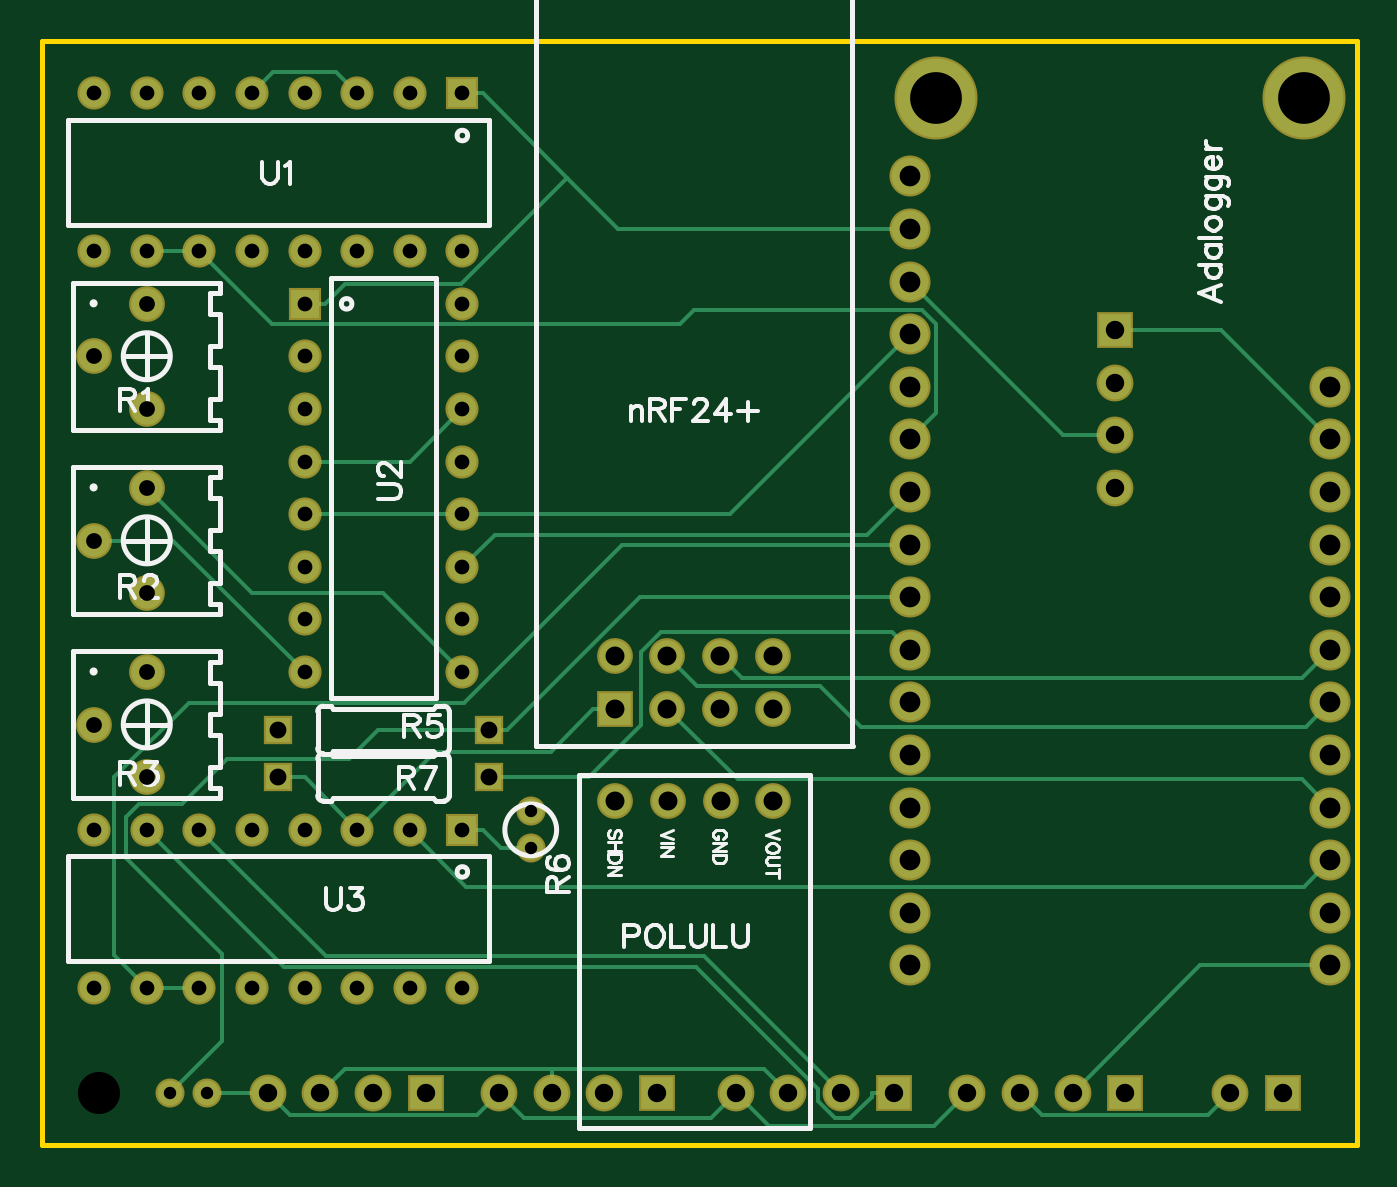
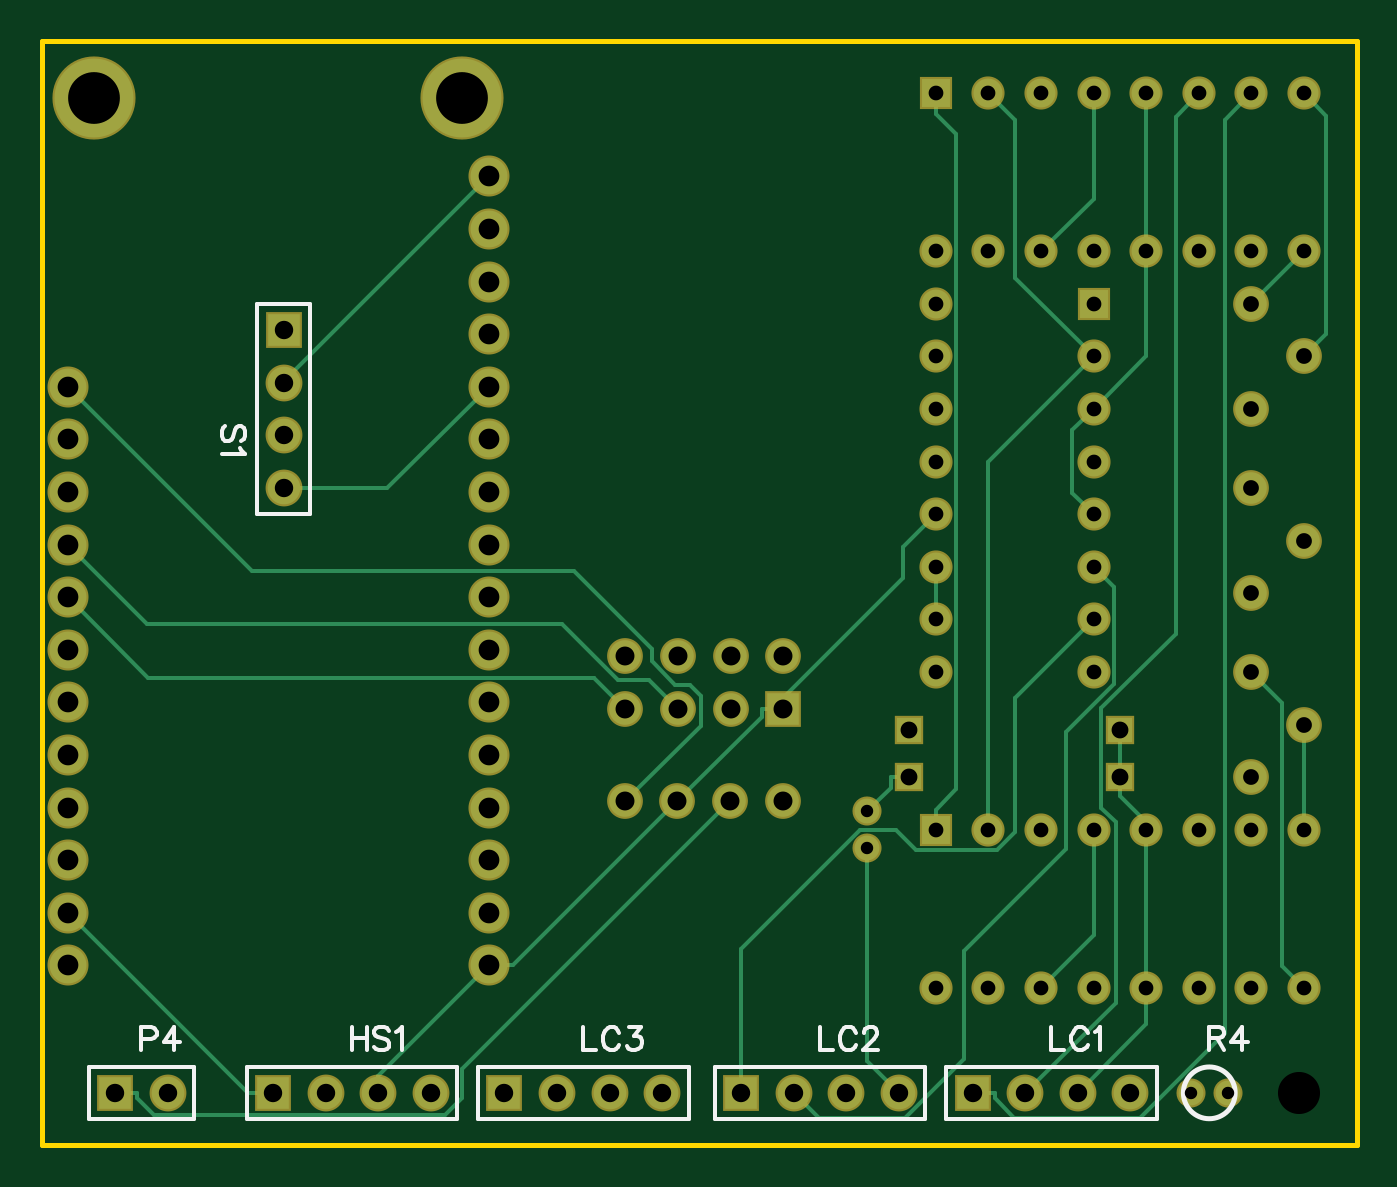
Circuit board: 9 layer files. Board 63.5 x 53.3 mm.
- outline: Gerber_BoardOutline.GKO (503 bytes)
- bottom_copper: Gerber_BottomLayer.GBL (6470 bytes)
- bottom_silk: Gerber_BottomSilkLayer.GBO (4987 bytes)
- bottom_mask: Gerber_BottomSolderMaskLayer.GBS (3388 bytes)
- top_copper: Gerber_TopLayer.GTL (6571 bytes)
- top_silk: Gerber_TopSilkLayer.GTO (16533 bytes)
- top_mask: Gerber_TopSolderMaskLayer.GTS (3385 bytes)
- drill: Gerber_drill_NPTH.DRL (129 bytes)
- drill: Gerber_drill_PTH.DRL (2335 bytes)

=== outline: Gerber_BoardOutline.GKO ===
G04 ---------------------------- Layer name :KeepOutLayer*
G04 EasyEDA v5.6.15, Thu, 02 Aug 2018 08:18:31 GMT*
G04 cc4900fb0f2e4d9197698a7e792d27c9*
G04 Gerber Generator version 0.2*
G04 Scale: 100 percent, Rotated: No, Reflected: No *
G04 Dimensions in millimeters *
G04 leading zeros omitted , absolute positions ,3 integer and 3 decimal *
%FSLAX33Y33*%
%MOMM*%
G90*
G71D02*

%ADD10C,0.254000*%
G54D10*
G01X0Y53340D02*
G01X63500Y53340D01*
G01X63500Y0D01*
G01X0Y0D01*
G01X0Y53340D01*

%LPD*%
M00*
M02*

=== bottom_copper: Gerber_BottomLayer.GBL (6470 bytes, source omitted) ===
=== bottom_silk: Gerber_BottomSilkLayer.GBO ===
G04 ---------------------------- Layer name :BOTTOM SILK LAYER*
G04 EasyEDA v5.6.15, Thu, 02 Aug 2018 08:18:31 GMT*
G04 cc4900fb0f2e4d9197698a7e792d27c9*
G04 Gerber Generator version 0.2*
G04 Scale: 100 percent, Rotated: No, Reflected: No *
G04 Dimensions in millimeters *
G04 leading zeros omitted , absolute positions ,3 integer and 3 decimal *
%FSLAX33Y33*%
%MOMM*%
G90*
G71D02*

%ADD10C,0.254000*%
%ADD23C,0.177800*%
%ADD25C,0.203200*%
%ADD26C,0.202999*%

%LPD*%
G54D25*
G01X56134Y3810D02*
G01X56134Y1295D01*
G01X61214Y1295D01*
G01X61214Y3810D01*
G01X56134Y3810D01*
G01X9652Y3810D02*
G01X9652Y1270D01*
G01X19812Y1270D01*
G01X19812Y3810D01*
G01X17907Y3810D01*
G54D26*
G01X9652Y3810D02*
G01X17907Y3810D01*
G54D25*
G01X20828Y3810D02*
G01X20828Y1270D01*
G01X30988Y1270D01*
G01X30988Y3810D01*
G01X29083Y3810D01*
G54D26*
G01X20828Y3810D02*
G01X29083Y3810D01*
G54D25*
G01X32258Y3810D02*
G01X32258Y1270D01*
G01X42418Y1270D01*
G01X42418Y3810D01*
G01X40513Y3810D01*
G54D26*
G01X32258Y3810D02*
G01X40513Y3810D01*
G54D25*
G01X43434Y3810D02*
G01X43434Y1270D01*
G01X53594Y1270D01*
G01X53594Y3810D01*
G01X51689Y3810D01*
G54D26*
G01X43434Y3810D02*
G01X51689Y3810D01*
G54D25*
G01X50546Y30480D02*
G01X53086Y30480D01*
G01X53086Y40640D01*
G01X50546Y40640D01*
G01X50546Y38735D01*
G54D26*
G01X50546Y30480D02*
G01X50546Y38735D01*
G54D23*
G01X58674Y5702D02*
G01X58674Y4612D01*
G01X58674Y5702D02*
G01X58206Y5702D01*
G01X58051Y5651D01*
G01X57998Y5600D01*
G01X57947Y5496D01*
G01X57947Y5339D01*
G01X57998Y5234D01*
G01X58051Y5184D01*
G01X58206Y5130D01*
G01X58674Y5130D01*
G01X57083Y5702D02*
G01X57604Y4975D01*
G01X56824Y4975D01*
G01X57083Y5702D02*
G01X57083Y4612D01*
G01X7112Y5702D02*
G01X7112Y4612D01*
G01X7112Y5702D02*
G01X6644Y5702D01*
G01X6489Y5651D01*
G01X6436Y5600D01*
G01X6385Y5496D01*
G01X6385Y5392D01*
G01X6436Y5288D01*
G01X6489Y5234D01*
G01X6644Y5184D01*
G01X7112Y5184D01*
G01X6748Y5184D02*
G01X6385Y4612D01*
G01X5521Y5702D02*
G01X6042Y4975D01*
G01X5262Y4975D01*
G01X5521Y5702D02*
G01X5521Y4612D01*
G01X14732Y5702D02*
G01X14732Y4612D01*
G01X14732Y4612D02*
G01X14109Y4612D01*
G01X12987Y5443D02*
G01X13037Y5547D01*
G01X13141Y5651D01*
G01X13246Y5702D01*
G01X13454Y5702D01*
G01X13558Y5651D01*
G01X13662Y5547D01*
G01X13713Y5443D01*
G01X13766Y5288D01*
G01X13766Y5029D01*
G01X13713Y4871D01*
G01X13662Y4767D01*
G01X13558Y4663D01*
G01X13454Y4612D01*
G01X13246Y4612D01*
G01X13141Y4663D01*
G01X13037Y4767D01*
G01X12987Y4871D01*
G01X12644Y5496D02*
G01X12539Y5547D01*
G01X12382Y5702D01*
G01X12382Y4612D01*
G01X25908Y5702D02*
G01X25908Y4612D01*
G01X25908Y4612D02*
G01X25285Y4612D01*
G01X24163Y5443D02*
G01X24213Y5547D01*
G01X24317Y5651D01*
G01X24422Y5702D01*
G01X24630Y5702D01*
G01X24734Y5651D01*
G01X24838Y5547D01*
G01X24889Y5443D01*
G01X24942Y5288D01*
G01X24942Y5029D01*
G01X24889Y4871D01*
G01X24838Y4767D01*
G01X24734Y4663D01*
G01X24630Y4612D01*
G01X24422Y4612D01*
G01X24317Y4663D01*
G01X24213Y4767D01*
G01X24163Y4871D01*
G01X23766Y5443D02*
G01X23766Y5496D01*
G01X23715Y5600D01*
G01X23662Y5651D01*
G01X23558Y5702D01*
G01X23352Y5702D01*
G01X23248Y5651D01*
G01X23195Y5600D01*
G01X23144Y5496D01*
G01X23144Y5392D01*
G01X23195Y5288D01*
G01X23299Y5130D01*
G01X23820Y4612D01*
G01X23091Y4612D01*
G01X37338Y5702D02*
G01X37338Y4612D01*
G01X37338Y4612D02*
G01X36715Y4612D01*
G01X35593Y5443D02*
G01X35643Y5547D01*
G01X35747Y5651D01*
G01X35852Y5702D01*
G01X36060Y5702D01*
G01X36164Y5651D01*
G01X36268Y5547D01*
G01X36319Y5443D01*
G01X36372Y5288D01*
G01X36372Y5029D01*
G01X36319Y4871D01*
G01X36268Y4767D01*
G01X36164Y4663D01*
G01X36060Y4612D01*
G01X35852Y4612D01*
G01X35747Y4663D01*
G01X35643Y4767D01*
G01X35593Y4871D01*
G01X35145Y5702D02*
G01X34574Y5702D01*
G01X34886Y5288D01*
G01X34729Y5288D01*
G01X34625Y5234D01*
G01X34574Y5184D01*
G01X34521Y5029D01*
G01X34521Y4925D01*
G01X34574Y4767D01*
G01X34678Y4663D01*
G01X34833Y4612D01*
G01X34988Y4612D01*
G01X35145Y4663D01*
G01X35196Y4716D01*
G01X35250Y4820D01*
G01X48514Y5702D02*
G01X48514Y4612D01*
G01X47787Y5702D02*
G01X47787Y4612D01*
G01X48514Y5184D02*
G01X47787Y5184D01*
G01X46715Y5547D02*
G01X46819Y5651D01*
G01X46977Y5702D01*
G01X47183Y5702D01*
G01X47340Y5651D01*
G01X47444Y5547D01*
G01X47444Y5443D01*
G01X47391Y5339D01*
G01X47340Y5288D01*
G01X47236Y5234D01*
G01X46923Y5130D01*
G01X46819Y5080D01*
G01X46769Y5029D01*
G01X46715Y4925D01*
G01X46715Y4767D01*
G01X46819Y4663D01*
G01X46977Y4612D01*
G01X47183Y4612D01*
G01X47340Y4663D01*
G01X47444Y4767D01*
G01X46372Y5496D02*
G01X46268Y5547D01*
G01X46113Y5702D01*
G01X46113Y4612D01*
G01X53847Y34010D02*
G01X53743Y34114D01*
G01X53693Y34269D01*
G01X53693Y34477D01*
G01X53743Y34632D01*
G01X53847Y34737D01*
G01X53952Y34737D01*
G01X54056Y34686D01*
G01X54107Y34632D01*
G01X54160Y34528D01*
G01X54264Y34216D01*
G01X54315Y34114D01*
G01X54366Y34061D01*
G01X54470Y34010D01*
G01X54627Y34010D01*
G01X54731Y34114D01*
G01X54782Y34269D01*
G01X54782Y34477D01*
G01X54731Y34632D01*
G01X54627Y34737D01*
G01X53898Y33667D02*
G01X53847Y33563D01*
G01X53693Y33406D01*
G01X54782Y33406D01*
G54D10*
G75*
G01X8362Y2540D02*
G03X8362Y2540I-1250J0D01*
G01*
M00*
M02*

=== bottom_mask: Gerber_BottomSolderMaskLayer.GBS ===
G04 ---------------------------- Layer name :BOTTOM SOLDER LAYER*
G04 EasyEDA v5.6.15, Thu, 02 Aug 2018 08:18:31 GMT*
G04 cc4900fb0f2e4d9197698a7e792d27c9*
G04 Gerber Generator version 0.2*
G04 Scale: 100 percent, Rotated: No, Reflected: No *
G04 Dimensions in millimeters *
G04 leading zeros omitted , absolute positions ,3 integer and 3 decimal *
%FSLAX33Y33*%
%MOMM*%
G90*
G71D02*

%ADD13C,1.981200*%
%ADD27R,1.778000X1.778000*%
%ADD28C,1.778000*%
%ADD29C,1.403096*%
%ADD30C,1.727200*%
%ADD31R,1.414780X1.414780*%
%ADD32R,1.600200X1.600200*%
%ADD33C,1.600200*%
%ADD34C,4.013200*%
%ADD35R,1.727200X1.727200*%

%LPD*%
G54D27*
G01X59944Y2540D03*
G54D28*
G01X57404Y2540D03*
G54D29*
G01X8011Y2540D03*
G01X6212Y2540D03*
G54D27*
G01X18542Y2540D03*
G54D28*
G01X16002Y2540D03*
G01X13462Y2540D03*
G01X10922Y2540D03*
G54D27*
G01X29718Y2540D03*
G54D28*
G01X27178Y2540D03*
G01X24638Y2540D03*
G01X22098Y2540D03*
G54D27*
G01X41148Y2540D03*
G54D28*
G01X38608Y2540D03*
G01X36068Y2540D03*
G01X33528Y2540D03*
G54D27*
G01X52324Y2540D03*
G54D28*
G01X49784Y2540D03*
G01X47244Y2540D03*
G01X44704Y2540D03*
G54D27*
G01X51816Y39370D03*
G54D28*
G01X51816Y36830D03*
G01X51816Y34290D03*
G01X51816Y31750D03*
G54D30*
G01X5080Y40640D03*
G01X2540Y38100D03*
G01X5080Y35560D03*
G01X5080Y31750D03*
G01X2540Y29210D03*
G01X5080Y26670D03*
G01X5080Y22860D03*
G01X2540Y20320D03*
G01X5080Y17780D03*
G54D31*
G01X21590Y20066D03*
G01X11430Y20066D03*
G54D32*
G01X20320Y50800D03*
G54D33*
G01X17780Y50800D03*
G01X15240Y50800D03*
G01X12700Y50800D03*
G01X10160Y50800D03*
G01X7620Y50800D03*
G01X5080Y50800D03*
G01X2540Y50800D03*
G01X2540Y43180D03*
G01X5080Y43180D03*
G01X7620Y43180D03*
G01X10160Y43180D03*
G01X12700Y43180D03*
G01X15240Y43180D03*
G01X17780Y43180D03*
G01X20320Y43180D03*
G54D32*
G01X12700Y40640D03*
G54D33*
G01X12700Y38100D03*
G01X12700Y35560D03*
G01X12700Y33020D03*
G01X12700Y30480D03*
G01X12700Y27940D03*
G01X12700Y25400D03*
G01X12700Y22860D03*
G01X20320Y22860D03*
G01X20320Y25400D03*
G01X20320Y27940D03*
G01X20320Y30480D03*
G01X20320Y33020D03*
G01X20320Y35560D03*
G01X20320Y38100D03*
G01X20320Y40640D03*
G54D32*
G01X20320Y15240D03*
G54D33*
G01X17780Y15240D03*
G01X15240Y15240D03*
G01X12700Y15240D03*
G01X10160Y15240D03*
G01X7620Y15240D03*
G01X5080Y15240D03*
G01X2540Y15240D03*
G01X2540Y7620D03*
G01X5080Y7620D03*
G01X7620Y7620D03*
G01X10160Y7620D03*
G01X12700Y7620D03*
G01X15240Y7620D03*
G01X17780Y7620D03*
G01X20320Y7620D03*
G54D30*
G01X35335Y16609D03*
G01X32795Y16609D03*
G01X30255Y16609D03*
G01X27715Y16609D03*
G54D34*
G01X60967Y50601D03*
G01X43187Y50601D03*
G54D13*
G01X62237Y36631D03*
G01X62237Y34091D03*
G01X62237Y31551D03*
G01X62237Y29011D03*
G01X62237Y26471D03*
G01X62237Y23931D03*
G01X62237Y21391D03*
G01X62237Y18851D03*
G01X62237Y16311D03*
G01X62237Y13771D03*
G01X62237Y11231D03*
G01X62237Y8691D03*
G01X41917Y36631D03*
G01X41917Y34091D03*
G01X41917Y31551D03*
G01X41917Y29011D03*
G01X41917Y26471D03*
G01X41917Y23931D03*
G01X41917Y21391D03*
G01X41917Y18851D03*
G01X41917Y16311D03*
G01X41917Y13771D03*
G01X41917Y11231D03*
G01X41917Y8691D03*
G01X41917Y39171D03*
G01X41917Y41711D03*
G01X41917Y44251D03*
G01X41917Y46791D03*
G54D30*
G01X27686Y23622D03*
G01X30226Y23622D03*
G01X32766Y23622D03*
G01X35306Y23622D03*
G54D35*
G01X27686Y21082D03*
G54D30*
G01X30226Y21082D03*
G01X32766Y21082D03*
G01X35306Y21082D03*
G54D29*
G01X23622Y14340D03*
G01X23622Y16139D03*
G54D31*
G01X21590Y17780D03*
G01X11430Y17780D03*
M00*
M02*

=== top_copper: Gerber_TopLayer.GTL (6571 bytes, source omitted) ===
=== top_silk: Gerber_TopSilkLayer.GTO (16533 bytes, source omitted) ===
=== top_mask: Gerber_TopSolderMaskLayer.GTS ===
G04 ---------------------------- Layer name :TOP SOLDER LAYER*
G04 EasyEDA v5.6.15, Thu, 02 Aug 2018 08:18:31 GMT*
G04 cc4900fb0f2e4d9197698a7e792d27c9*
G04 Gerber Generator version 0.2*
G04 Scale: 100 percent, Rotated: No, Reflected: No *
G04 Dimensions in millimeters *
G04 leading zeros omitted , absolute positions ,3 integer and 3 decimal *
%FSLAX33Y33*%
%MOMM*%
G90*
G71D02*

%ADD12R,1.778000X1.778000*%
%ADD13C,1.778000*%
%ADD14C,1.403096*%
%ADD15C,1.727200*%
%ADD16R,1.414780X1.414780*%
%ADD17R,1.600200X1.600200*%
%ADD18C,1.600200*%
%ADD19C,4.013200*%
%ADD20C,1.981200*%
%ADD21R,1.727200X1.727200*%

%LPD*%
G54D12*
G01X59944Y2540D03*
G54D13*
G01X57404Y2540D03*
G54D14*
G01X8011Y2540D03*
G01X6212Y2540D03*
G54D12*
G01X18542Y2540D03*
G54D13*
G01X16002Y2540D03*
G01X13462Y2540D03*
G01X10922Y2540D03*
G54D12*
G01X29718Y2540D03*
G54D13*
G01X27178Y2540D03*
G01X24638Y2540D03*
G01X22098Y2540D03*
G54D12*
G01X41148Y2540D03*
G54D13*
G01X38608Y2540D03*
G01X36068Y2540D03*
G01X33528Y2540D03*
G54D12*
G01X52324Y2540D03*
G54D13*
G01X49784Y2540D03*
G01X47244Y2540D03*
G01X44704Y2540D03*
G54D12*
G01X51816Y39370D03*
G54D13*
G01X51816Y36830D03*
G01X51816Y34290D03*
G01X51816Y31750D03*
G54D15*
G01X5080Y40640D03*
G01X2540Y38100D03*
G01X5080Y35560D03*
G01X5080Y31750D03*
G01X2540Y29210D03*
G01X5080Y26670D03*
G01X5080Y22860D03*
G01X2540Y20320D03*
G01X5080Y17780D03*
G54D16*
G01X21590Y20066D03*
G01X11430Y20066D03*
G54D17*
G01X20320Y50800D03*
G54D18*
G01X17780Y50800D03*
G01X15240Y50800D03*
G01X12700Y50800D03*
G01X10160Y50800D03*
G01X7620Y50800D03*
G01X5080Y50800D03*
G01X2540Y50800D03*
G01X2540Y43180D03*
G01X5080Y43180D03*
G01X7620Y43180D03*
G01X10160Y43180D03*
G01X12700Y43180D03*
G01X15240Y43180D03*
G01X17780Y43180D03*
G01X20320Y43180D03*
G54D17*
G01X12700Y40640D03*
G54D18*
G01X12700Y38100D03*
G01X12700Y35560D03*
G01X12700Y33020D03*
G01X12700Y30480D03*
G01X12700Y27940D03*
G01X12700Y25400D03*
G01X12700Y22860D03*
G01X20320Y22860D03*
G01X20320Y25400D03*
G01X20320Y27940D03*
G01X20320Y30480D03*
G01X20320Y33020D03*
G01X20320Y35560D03*
G01X20320Y38100D03*
G01X20320Y40640D03*
G54D17*
G01X20320Y15240D03*
G54D18*
G01X17780Y15240D03*
G01X15240Y15240D03*
G01X12700Y15240D03*
G01X10160Y15240D03*
G01X7620Y15240D03*
G01X5080Y15240D03*
G01X2540Y15240D03*
G01X2540Y7620D03*
G01X5080Y7620D03*
G01X7620Y7620D03*
G01X10160Y7620D03*
G01X12700Y7620D03*
G01X15240Y7620D03*
G01X17780Y7620D03*
G01X20320Y7620D03*
G54D15*
G01X35335Y16609D03*
G01X32795Y16609D03*
G01X30255Y16609D03*
G01X27715Y16609D03*
G54D19*
G01X60967Y50601D03*
G01X43187Y50601D03*
G54D20*
G01X62237Y36631D03*
G01X62237Y34091D03*
G01X62237Y31551D03*
G01X62237Y29011D03*
G01X62237Y26471D03*
G01X62237Y23931D03*
G01X62237Y21391D03*
G01X62237Y18851D03*
G01X62237Y16311D03*
G01X62237Y13771D03*
G01X62237Y11231D03*
G01X62237Y8691D03*
G01X41917Y36631D03*
G01X41917Y34091D03*
G01X41917Y31551D03*
G01X41917Y29011D03*
G01X41917Y26471D03*
G01X41917Y23931D03*
G01X41917Y21391D03*
G01X41917Y18851D03*
G01X41917Y16311D03*
G01X41917Y13771D03*
G01X41917Y11231D03*
G01X41917Y8691D03*
G01X41917Y39171D03*
G01X41917Y41711D03*
G01X41917Y44251D03*
G01X41917Y46791D03*
G54D15*
G01X27686Y23622D03*
G01X30226Y23622D03*
G01X32766Y23622D03*
G01X35306Y23622D03*
G54D21*
G01X27686Y21082D03*
G54D15*
G01X30226Y21082D03*
G01X32766Y21082D03*
G01X35306Y21082D03*
G54D14*
G01X23622Y14340D03*
G01X23622Y16139D03*
G54D16*
G01X21590Y17780D03*
G01X11430Y17780D03*
M00*
M02*

=== drill: Gerber_drill_NPTH.DRL ===
;NPTH Drill file created by EasyEDA 
M48
METRIC,LZ,000.000
;Holesize 1 = 2.032 METRIC
T01C2.032
%
G05
G90
T01
X002794Y002540
M30

=== drill: Gerber_drill_PTH.DRL ===
;PTH Drill file created by EasyEDA 
M48
METRIC,LZ,000.000
;Holesize 1 = 0.600 METRIC
T01C0.600
;Holesize 2 = 0.712 METRIC
T02C0.712
;Holesize 3 = 0.762 METRIC
T03C0.762
;Holesize 4 = 0.813 METRIC
T04C0.813
;Holesize 5 = 0.889 METRIC
T05C0.889
;Holesize 6 = 0.915 METRIC
T06C0.915
;Holesize 7 = 1.001 METRIC
T07C1.001
;Holesize 8 = 2.500 METRIC
T08C2.500
%
G05
G90
T01
X008011Y002540
X006212Y002540
X023622Y014340
X023622Y016139
T02
X020320Y050800
X017780Y050800
X015240Y050800
X012700Y050800
X010160Y050800
X007620Y050800
X005080Y050800
X002540Y050800
X002540Y043180
X005080Y043180
X007620Y043180
X010160Y043180
X012700Y043180
X015240Y043180
X017780Y043180
X020320Y043180
X012700Y040640
X012700Y038100
X012700Y035560
X012700Y033020
X012700Y030480
X012700Y027940
X012700Y025400
X012700Y022860
X020320Y022860
X020320Y025400
X020320Y027940
X020320Y030480
X020320Y033020
X020320Y035560
X020320Y038100
X020320Y040640
X020320Y015240
X017780Y015240
X015240Y015240
X012700Y015240
X010160Y015240
X007620Y015240
X005080Y015240
X002540Y015240
X002540Y007620
X005080Y007620
X007620Y007620
X010160Y007620
X012700Y007620
X015240Y007620
X017780Y007620
X020320Y007620
T03
X005080Y040640
X002540Y038100
X005080Y035560
X005080Y031750
X002540Y029210
X005080Y026670
X005080Y022860
X002540Y020320
X005080Y017780
T04
X021590Y020066
X011430Y020066
X021590Y017780
X011430Y017780
T05
X059944Y002540
X057404Y002540
X018542Y002540
X016002Y002540
X013462Y002540
X010922Y002540
X029718Y002540
X027178Y002540
X024638Y002540
X022098Y002540
X041148Y002540
X038608Y002540
X036068Y002540
X033528Y002540
X052324Y002540
X049784Y002540
X047244Y002540
X044704Y002540
X051816Y039370
X051816Y036830
X051816Y034290
X051816Y031750
T06
X035335Y016609
X032795Y016609
X030255Y016609
X027715Y016609
X027686Y023622
X030226Y023622
X032766Y023622
X035306Y023622
X027686Y021082
X030226Y021082
X032766Y021082
X035306Y021082
T07
X062237Y036631
X062237Y034091
X062237Y031551
X062237Y029011
X062237Y026471
X062237Y023931
X062237Y021391
X062237Y018851
X062237Y016311
X062237Y013771
X062237Y011231
X062237Y008691
X041917Y036631
X041917Y034091
X041917Y031551
X041917Y029011
X041917Y026471
X041917Y023931
X041917Y021391
X041917Y018851
X041917Y016311
X041917Y013771
X041917Y011231
X041917Y008691
X041917Y039171
X041917Y041711
X041917Y044251
X041917Y046791
T08
X060967Y050601
X043187Y050601
M30

